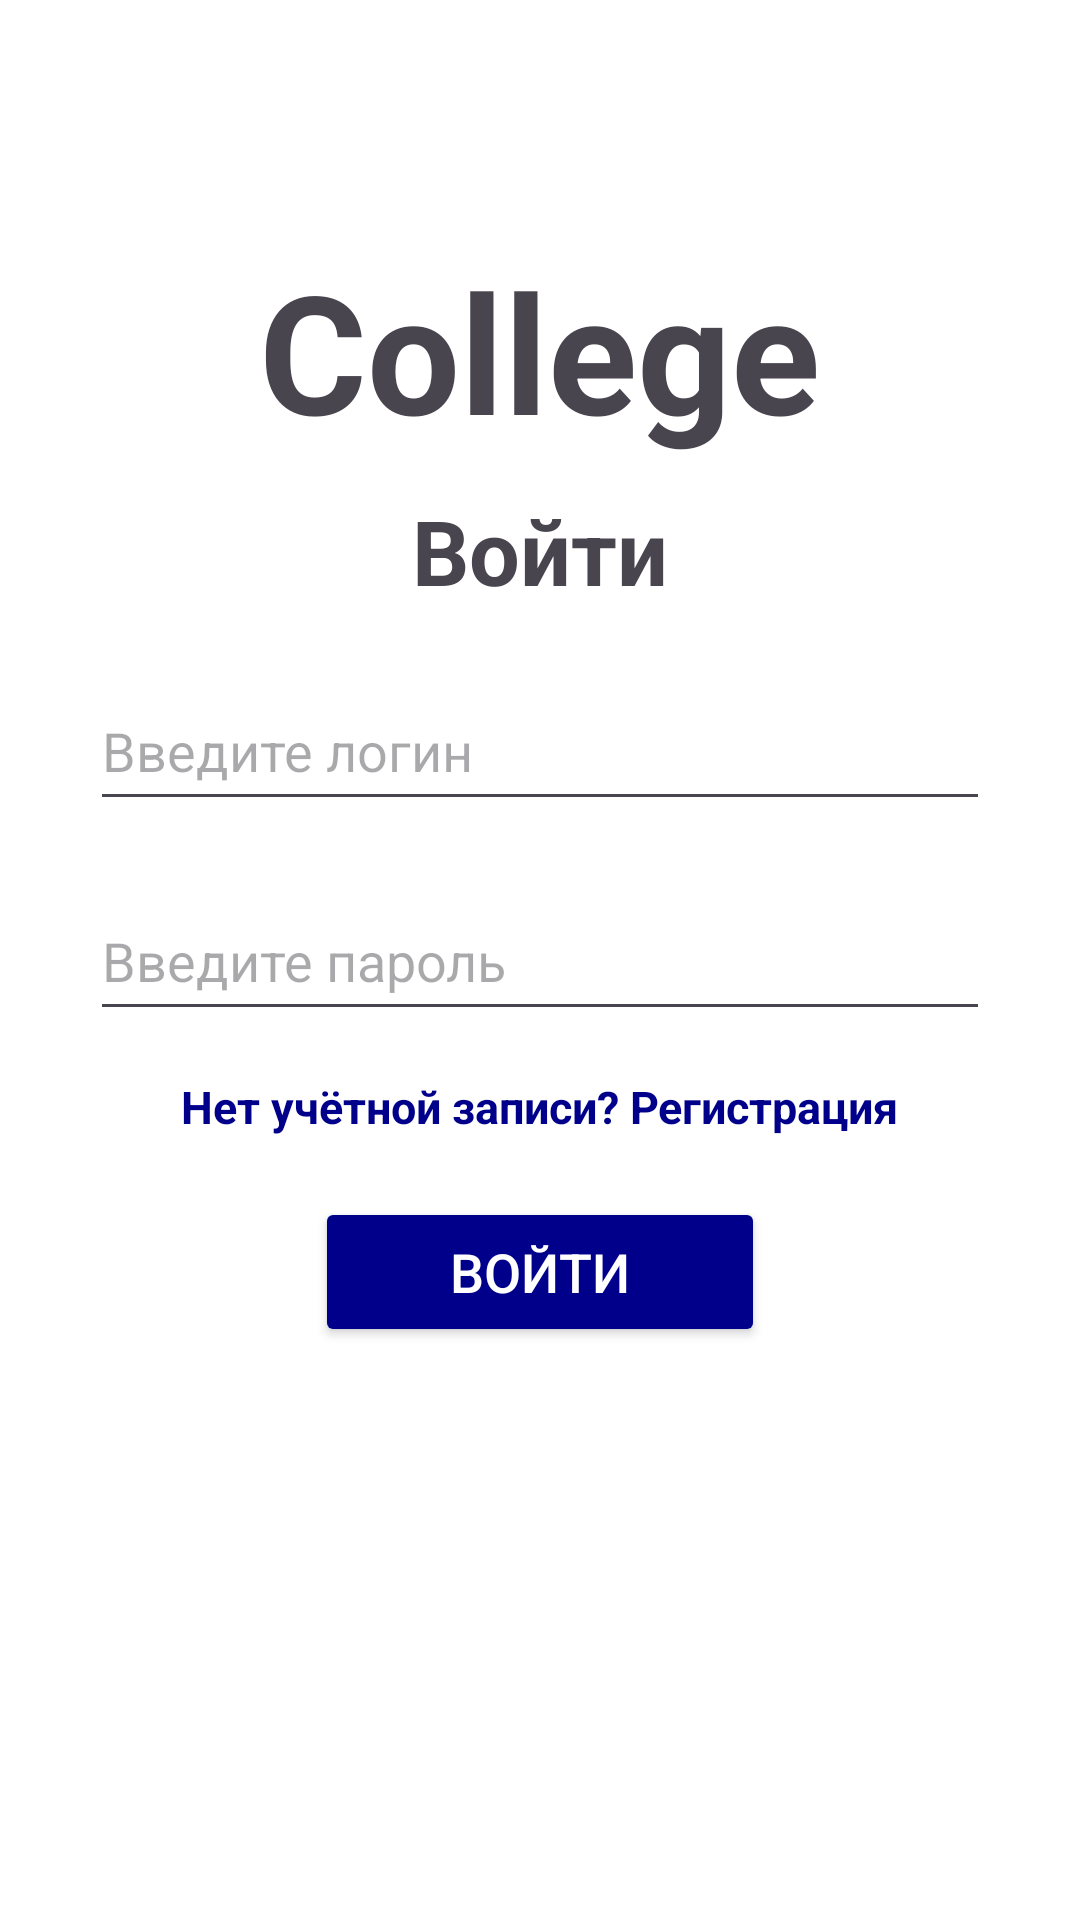

Here is an Android app screen rendered from its layout file. Give the layout XML and the strings, colors and styles it references.
<!-- AndroidManifest.xml: application theme Theme.FirstProject -->
<!-- res/layout/activity_main.xml -->
<?xml version="1.0" encoding="utf-8"?>
<LinearLayout
    xmlns:android="http://schemas.android.com/apk/res/android"
    xmlns:tools="http://schemas.android.com/tools"
    android:layout_width="match_parent"
    android:layout_height="match_parent"
    android:orientation="vertical"
    android:background="@color/white"
    tools:context=".MainActivity">

    <TextView
        android:layout_width="wrap_content"
        android:layout_height="wrap_content"
        android:layout_gravity="center"
        android:layout_marginTop="80dp"
        android:fontFamily="sans-serif"
        android:text="@string/app_name"
        android:textColor="@color/orange"
        android:textSize="55sp"
        android:textStyle="bold" />

    <TextView
        android:layout_width="wrap_content"
        android:layout_height="wrap_content"
        android:layout_gravity="center"
        android:layout_marginTop="10dp"
        android:fontFamily="sans-serif"
        android:text="@string/enter"
        android:textColor="@color/orange"
        android:textSize="30sp"
        android:textStyle="bold" />

    <EditText
        android:id="@+id/user_login"
        android:layout_width="300dp"
        android:layout_height="50dp"
        android:ems="10"
        android:inputType="text"
        android:layout_marginTop="20dp"
        android:layout_gravity="center"
        android:textColor="@color/black"
        android:hint="@string/enter_login" />

    <EditText
        android:id="@+id/user_pass"
        android:layout_width="300dp"
        android:layout_height="50dp"
        android:ems="10"
        android:inputType="textPassword"
        android:layout_marginTop="20dp"
        android:layout_gravity="center"
        android:textColor="@color/black"
        android:hint="@string/enter_password" />

    <TextView
        android:id="@+id/link_to_reg"
        android:layout_width="wrap_content"
        android:layout_height="wrap_content"
        android:layout_gravity="center"
        android:fontFamily="sans-serif"
        android:text="@string/no_account"
        android:textColor="@color/blue"
        android:textSize="15sp"
        android:textStyle="bold"
        android:layout_marginTop="15dp" />

    <Button
        android:id="@+id/button_authorization"
        android:layout_width="150dp"
        android:layout_height="50dp"
        android:layout_gravity="center"
        android:textSize="18sp"
        android:layout_marginTop="20dp"
        android:backgroundTint="@color/blue"
        android:textColor="@color/white"
        android:text="@string/enter" />


</LinearLayout>
<!-- resources referenced by this layout -->
<resources>
  <color name="black">#FF000000</color>
  <color name="blue">#00008b</color>
  <color name="white">#FFFFFFFF</color>
  <string name="app_name">College</string>
  <string name="enter">Войти</string>
  <string name="enter_login">Введите логин</string>
  <string name="enter_password">Введите пароль</string>
  <string name="no_account">Нет учётной записи? Регистрация</string>
  <style name="Theme.FirstProject" parent="Base.Theme.FirstProject" />
  <style name="Base.Theme.FirstProject" parent="Theme.Material3.DayNight.NoActionBar">
          
          
      </style>
</resources>
